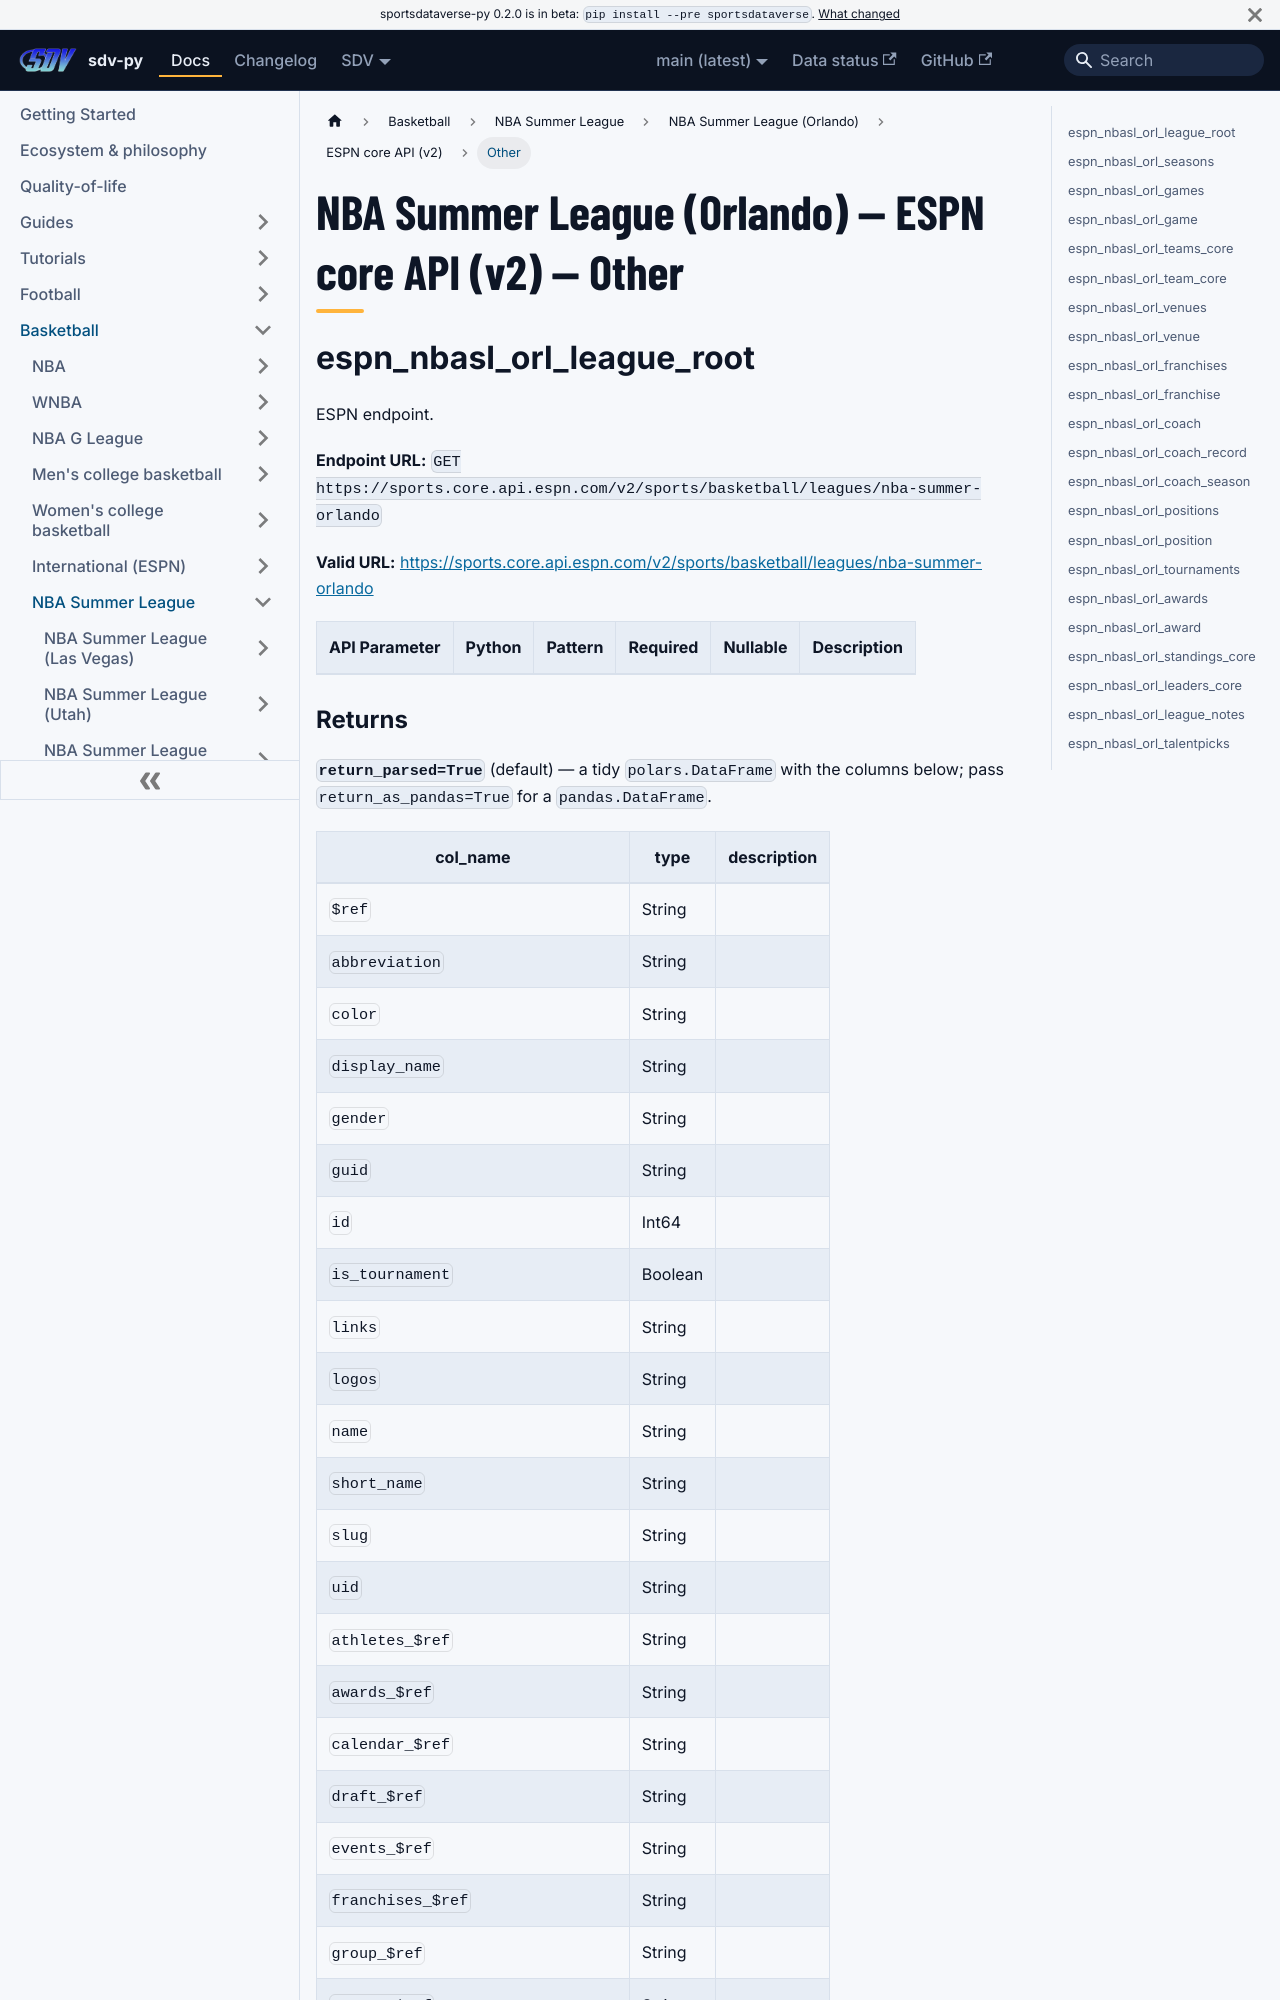

repository: sportsdataverse/sportsdataverse-py · page: docs/nbasl_orl/reference/core/other/index.html · generator: docusaurus

---
title: "NBA Summer League (Orlando) — ESPN core API (v2) — Other"
sidebar_label: "Other"
sidebar_position: 4
description: "NBA Summer League (Orlando) — ESPN core API (v2) — Other — function reference in sdv-py, the SportsDataverse Python package."
toc_max_heading_level: 2
---
# NBA Summer League (Orlando) — ESPN core API (v2) — Other

## espn_nbasl_orl_league_root

ESPN endpoint.

**Endpoint URL:** `GET https://sports.core.api.espn.com/v2/sports/basketball/leagues/nba-summer-orlando`

**Valid URL:** [https://sports.core.api.espn.com/v2/sports/basketball/leagues/nba-summer-orlando](https://sports.core.api.espn.com/v2/sports/basketball/leagues/nba-summer-orlando)

| API Parameter | Python | Pattern | Required | Nullable | Description |
|---|---|:---:|:---:|:---:|---|
